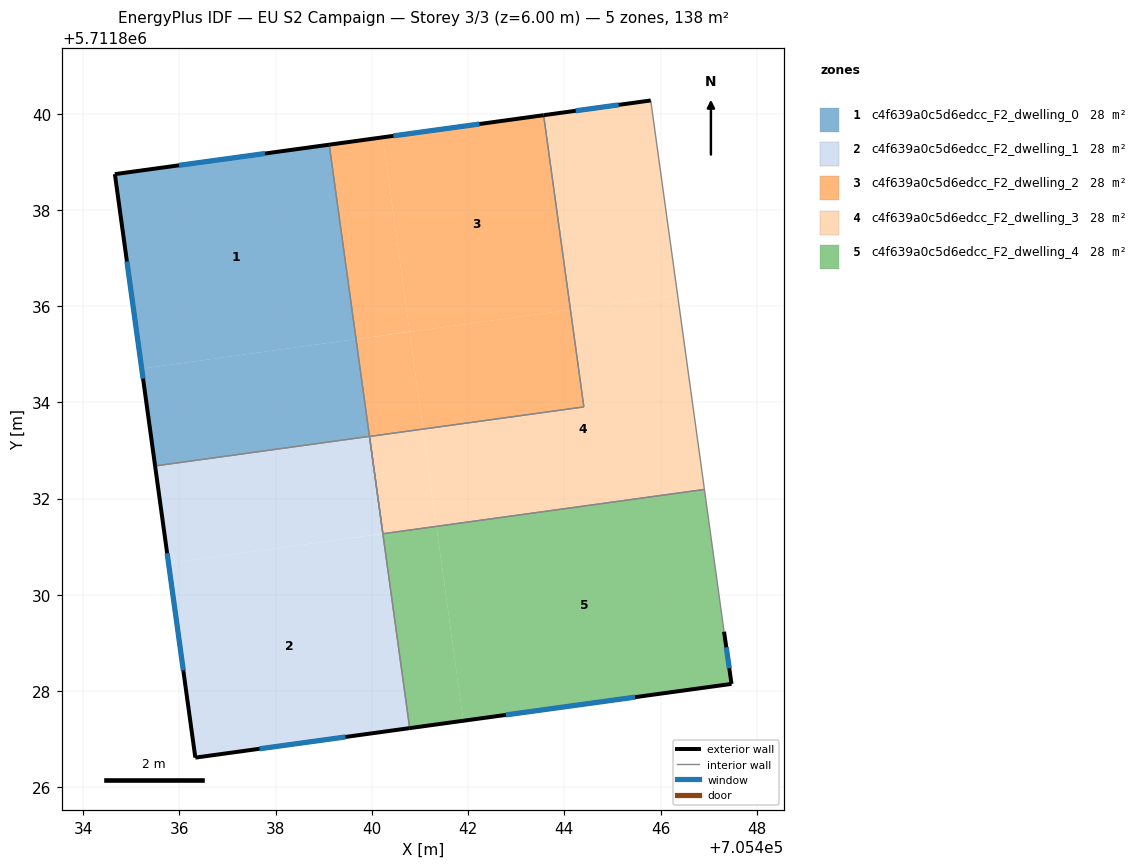
=== STOREY PLAN SPEC (per zone: floor XY polygon, exterior-wall plan segments, windows/doors) ===
zone 1: c4f639a0c5d6edcc_F2_dwelling_0  (27.5 m²)
  floor: (705439.11, 5711839.36) (705439.67, 5711835.32) (705435.22, 5711834.70) (705434.66, 5711838.74)
  floor: (705439.67, 5711835.32) (705439.95, 5711833.29) (705435.49, 5711832.68) (705435.22, 5711834.70)
  exterior wall: (705434.66, 5711838.74) – (705435.49, 5711832.68)  [6.1 m]
    window: (705434.91, 5711836.93) – (705435.24, 5711834.49)  [3.0 m²]
  exterior wall: (705439.11, 5711839.36) – (705434.66, 5711838.74)  [4.5 m]
    window: (705437.78, 5711839.17) – (705435.99, 5711838.93)  [2.2 m²]
  interior walls: 2
zone 2: c4f639a0c5d6edcc_F2_dwelling_1  (27.5 m²)
  floor: (705439.95, 5711833.29) (705440.23, 5711831.27) (705435.77, 5711830.66) (705435.49, 5711832.68)
  floor: (705440.23, 5711831.27) (705440.79, 5711827.23) (705436.33, 5711826.62) (705435.77, 5711830.66)
  exterior wall: (705435.49, 5711832.68) – (705436.33, 5711826.62)  [6.1 m]
    window: (705435.74, 5711830.86) – (705436.08, 5711828.43)  [3.0 m²]
  exterior wall: (705436.33, 5711826.62) – (705440.79, 5711827.23)  [4.5 m]
    window: (705437.66, 5711826.80) – (705439.45, 5711827.05)  [2.2 m²]
  interior walls: 3
zone 3: c4f639a0c5d6edcc_F2_dwelling_2  (27.5 m²)
  floor: (705443.57, 5711839.97) (705444.13, 5711835.93) (705440.78, 5711835.47) (705440.23, 5711839.51)
  floor: (705440.23, 5711839.51) (705440.78, 5711835.47) (705439.67, 5711835.32) (705439.11, 5711839.36)
  floor: (705444.13, 5711835.93) (705444.41, 5711833.91) (705441.06, 5711833.45) (705440.78, 5711835.47)
  floor: (705440.78, 5711835.47) (705441.06, 5711833.45) (705439.95, 5711833.29) (705440.22, 5711831.36) (705439.67, 5711835.32)
  exterior wall: (705443.57, 5711839.97) – (705439.11, 5711839.36)  [4.5 m]
    window: (705442.24, 5711839.79) – (705440.45, 5711839.54)  [2.2 m²]
  interior walls: 5
zone 4: c4f639a0c5d6edcc_F2_dwelling_3  (27.5 m²)
  floor: (705446.35, 5711836.23) (705446.91, 5711832.19) (705441.34, 5711831.42) (705441.06, 5711833.45) (705444.41, 5711833.91) (705444.13, 5711835.93)
  floor: (705445.80, 5711840.28) (705446.35, 5711836.23) (705444.13, 5711835.93) (705443.57, 5711839.97)
  floor: (705441.06, 5711833.45) (705441.34, 5711831.43) (705440.23, 5711831.27) (705439.95, 5711833.29)
  exterior wall: (705445.80, 5711840.28) – (705443.57, 5711839.97)  [2.2 m]
    window: (705445.13, 5711840.18) – (705444.24, 5711840.06)  [1.1 m²]
  interior walls: 5
zone 5: c4f639a0c5d6edcc_F2_dwelling_4  (27.5 m²)
  floor: (705441.34, 5711831.42) (705441.90, 5711827.38) (705440.79, 5711827.23) (705440.23, 5711831.27)
  floor: (705446.91, 5711832.19) (705447.32, 5711829.23) (705447.47, 5711828.15) (705441.90, 5711827.38) (705441.34, 5711831.42)
  exterior wall: (705447.47, 5711828.15) – (705447.32, 5711829.23)  [1.1 m]
    window: (705447.43, 5711828.47) – (705447.37, 5711828.91)  [0.5 m²]
  exterior wall: (705440.79, 5711827.23) – (705447.47, 5711828.15)  [6.8 m]
    window: (705442.79, 5711827.51) – (705445.47, 5711827.87)  [3.3 m²]
  interior walls: 3

=== DERIVED (storey summary) ===
Building: EU S2 Campaign
Storey: 3 of 3  (floor level z = 6.00 m)
Storey gross floor area: 137.6 m²
Zones on this storey: 5
  - c4f639a0c5d6edcc_F2_dwelling_0: floor 27.5 m²; exterior wall 10.6 m (31.9 m²); 2 window(s) 5.1 m²; WWR 16.1%
  - c4f639a0c5d6edcc_F2_dwelling_1: floor 27.5 m²; exterior wall 10.6 m (31.8 m²); 2 window(s) 5.1 m²; WWR 16.1%
  - c4f639a0c5d6edcc_F2_dwelling_2: floor 27.5 m²; exterior wall 4.5 m (13.5 m²); 1 window(s) 2.2 m²; WWR 16.1%
  - c4f639a0c5d6edcc_F2_dwelling_3: floor 27.5 m²; exterior wall 2.2 m (6.7 m²); 1 window(s) 1.1 m²; WWR 16.1%
  - c4f639a0c5d6edcc_F2_dwelling_4: floor 27.5 m²; exterior wall 7.8 m (23.5 m²); 2 window(s) 3.8 m²; WWR 16.1%
Zone adjacency (shared interzone walls):
  - c4f639a0c5d6edcc_F2_dwelling_0 ↔ c4f639a0c5d6edcc_F2_dwelling_1
  - c4f639a0c5d6edcc_F2_dwelling_0 ↔ c4f639a0c5d6edcc_F2_dwelling_2
  - c4f639a0c5d6edcc_F2_dwelling_1 ↔ c4f639a0c5d6edcc_F2_dwelling_2
  - c4f639a0c5d6edcc_F2_dwelling_1 ↔ c4f639a0c5d6edcc_F2_dwelling_4
  - c4f639a0c5d6edcc_F2_dwelling_2 ↔ c4f639a0c5d6edcc_F2_dwelling_3
  - c4f639a0c5d6edcc_F2_dwelling_3 ↔ c4f639a0c5d6edcc_F2_dwelling_4